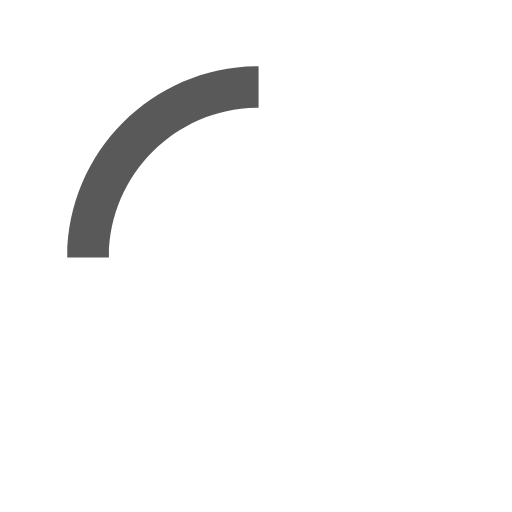
t = 0.00 s
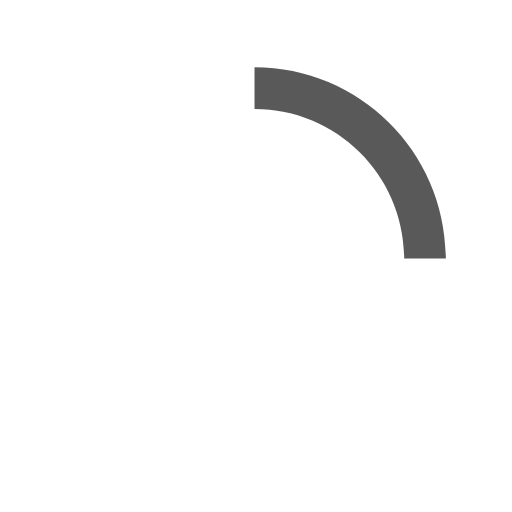
t = 0.15 s
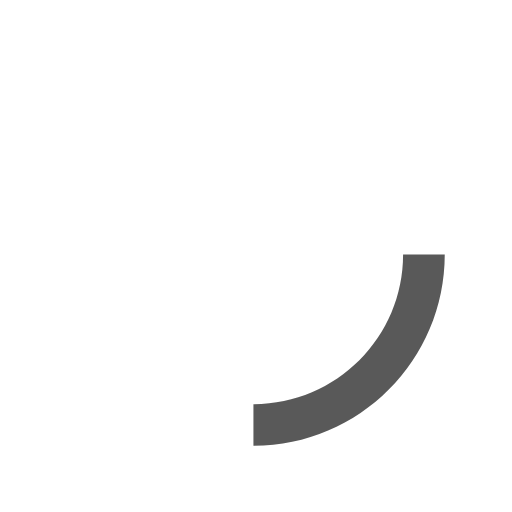
t = 0.30 s
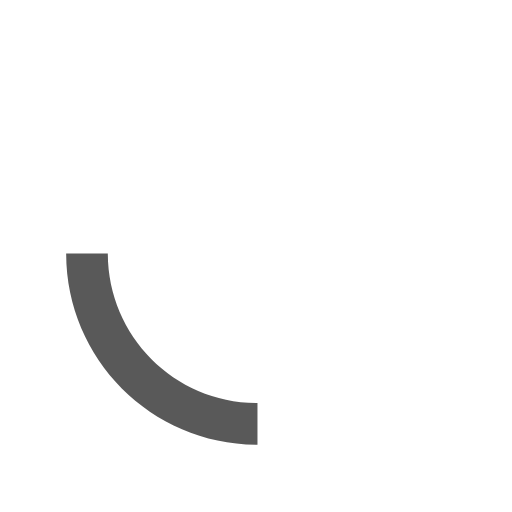
t = 0.45 s

The animated SVG that drew these frames (rendered in a browser with its animation timeline set to each time). Animation: 1 SMIL element (animateTransform=1); one cycle of 0.60 s, repeats indefinitely.

<?xml version="1.0" encoding="UTF-8" standalone="no"?>
<svg version="1.1" id="loader-1" xmlns="http://www.w3.org/2000/svg" xmlns:xlink="http://www.w3.org/1999/xlink" x="0px" y="0px"
     width="40px" height="40px" viewBox="0 0 50 50" style="enable-background:new 0 0 50 50;" xml:space="preserve">
<path fill="#121212" opacity="0.7" d="
    M 25.251, 6.461
    c -10.318, 0 -18.683, 8.365 -18.683, 18.683
    h 4.068
    c 0 -8.071, 6.543 -14.615, 14.615 -14.615
    V 6.461
    z">
<animateTransform attributeType="xml"
  attributeName="transform"
  type="rotate"
  from="0 25 25"
  to="360 25 25"
  dur="0.6s"
  repeatCount="indefinite"/>
</path>
</svg>
